Run: headless pygame with SDL's dummy video driver; simulated clock (each Clock.tick advances the game by its frame time, no real sleeping); random seed 0; keys injected as events and as key.get_pressed() state; mouse plan: one left click at the window centre at the start of phase 2, then a move to the lower-right quarter at the start of phase 3.
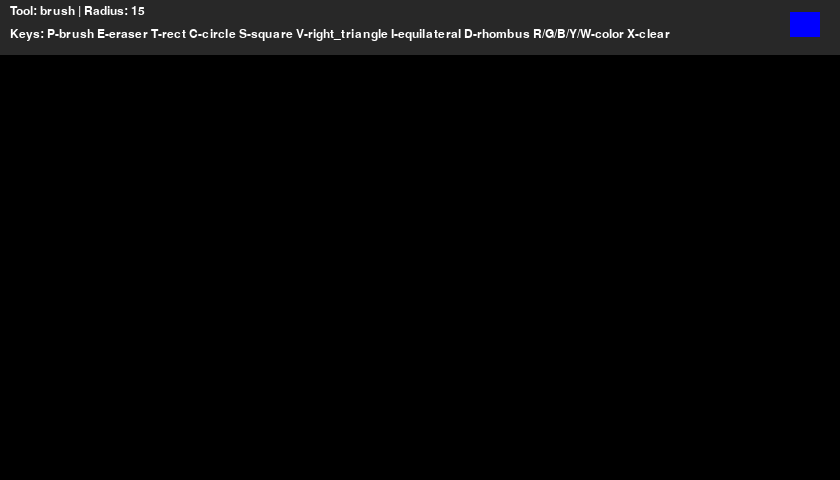
Frame 1 of 4 · flips 1–60 · no input
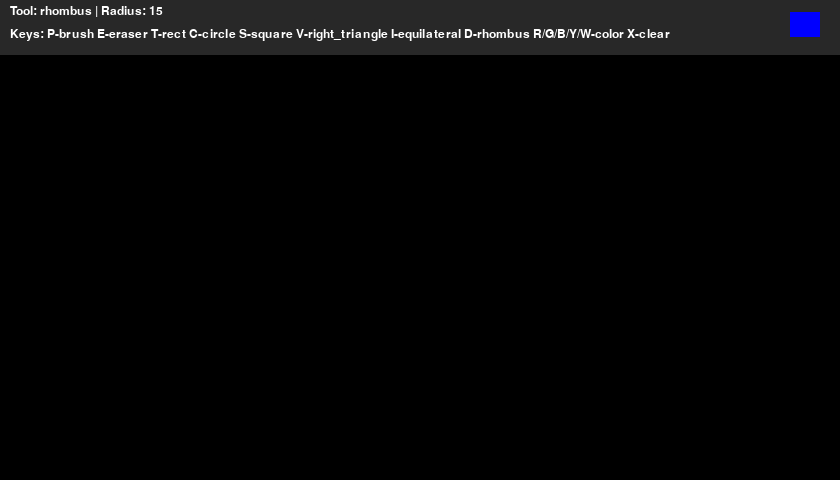
Frame 2 of 4 · flips 61–180 · clicked the window centre · tapped SPACE, RETURN · held RIGHT (→), D
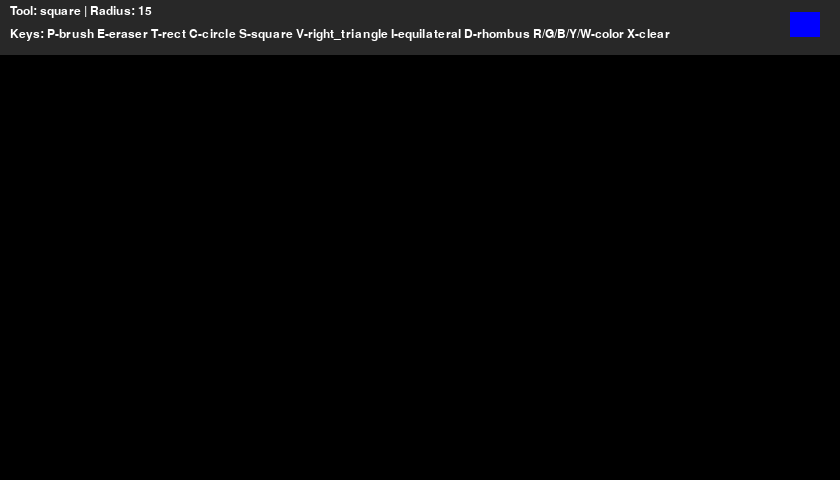
Frame 3 of 4 · flips 181–300 · moved the mouse to the lower-right quarter · held DOWN (↓), S
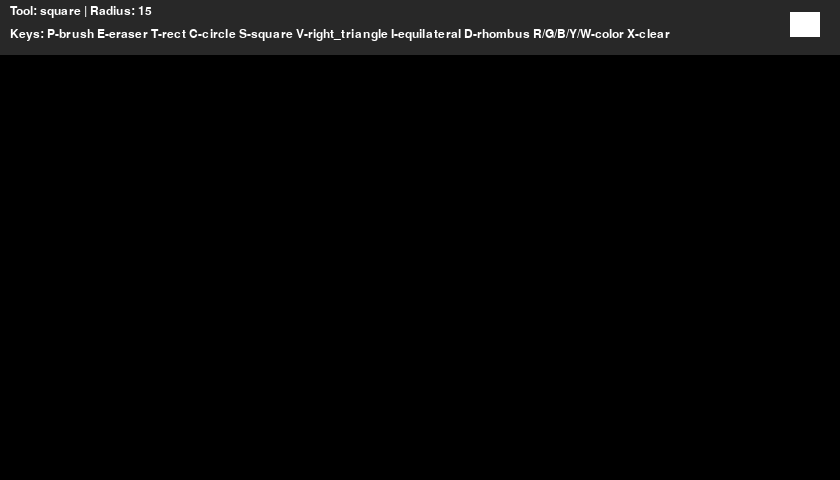
Frame 4 of 4 · flips 301–420 · held LEFT (←), A, UP (↑), W

The pygame program that drew these frames:

import pygame
import math


def main():
    pygame.init()
    screen = pygame.display.set_mode((840, 480))
    pygame.display.set_caption("Paint")
    clock = pygame.time.Clock()

    radius = 15
    color = (0, 0, 255)
    tool = "brush"

    drawing = False
    start_pos = None
    last_pos = None

    canvas = pygame.Surface((840, 480))
    canvas.fill((0, 0, 0))

    while True:
        pressed = pygame.key.get_pressed()

        alt_held = pressed[pygame.K_LALT] or pressed[pygame.K_RALT]
        ctrl_held = pressed[pygame.K_LCTRL] or pressed[pygame.K_RCTRL]

        for event in pygame.event.get():
            if event.type == pygame.QUIT:
                return

            if event.type == pygame.KEYDOWN:
                if event.key == pygame.K_w and ctrl_held:
                    return
                if event.key == pygame.K_F4 and alt_held:
                    return
                if event.key == pygame.K_ESCAPE:
                    return

                # colors
                if event.key == pygame.K_r:
                    color = (255, 0, 0)
                elif event.key == pygame.K_g:
                    color = (0, 255, 0)
                elif event.key == pygame.K_b:
                    color = (0, 0, 255)
                elif event.key == pygame.K_y:
                    color = (255, 255, 0)
                elif event.key == pygame.K_w:
                    color = (255, 255, 255)

                # tools
                elif event.key == pygame.K_p:
                    tool = "brush"
                elif event.key == pygame.K_e:
                    tool = "eraser"
                elif event.key == pygame.K_c:
                    tool = "circle"
                elif event.key == pygame.K_t:
                    tool = "rect"
                elif event.key == pygame.K_s:
                    tool = "square"
                elif event.key == pygame.K_v:
                    tool = "right_triangle"
                elif event.key == pygame.K_i:
                    tool = "equilateral_triangle"
                elif event.key == pygame.K_d:
                    tool = "rhombus"

                # clear screen
                elif event.key == pygame.K_x:
                    canvas.fill((0, 0, 0))

            if event.type == pygame.MOUSEBUTTONDOWN:
                if event.button == 1:
                    drawing = True
                    start_pos = event.pos
                    last_pos = event.pos

                    if tool == "brush":
                        pygame.draw.circle(canvas, color, event.pos, radius)
                    elif tool == "eraser":
                        pygame.draw.circle(canvas, (0, 0, 0), event.pos, radius)

                elif event.button == 3:
                    radius = max(1, radius - 1)

                elif event.button == 2:
                    radius = min(200, radius + 1)

            if event.type == pygame.MOUSEMOTION and drawing:
                if tool == "brush":
                    draw_line(canvas, last_pos, event.pos, radius, color)
                    last_pos = event.pos
                elif tool == "eraser":
                    draw_line(canvas, last_pos, event.pos, radius, (0, 0, 0))
                    last_pos = event.pos

            if event.type == pygame.MOUSEBUTTONUP and event.button == 1:
                if drawing:
                    end_pos = event.pos

                    if tool == "rect" and start_pos:
                        draw_rectangle(canvas, start_pos, end_pos, color)

                    elif tool == "circle" and start_pos:
                        draw_circle(canvas, start_pos, end_pos, color)

                    elif tool == "square" and start_pos:
                        draw_square(canvas, start_pos, end_pos, color)
                    elif tool == "right_triangle" and start_pos:
                        draw_right_triangle(canvas, start_pos, end_pos, color)
                    elif tool == "equilateral_triangle" and start_pos:
                        draw_equilateral_triangle(canvas, start_pos, end_pos, color)
                    elif tool == "rhombus" and start_pos:
                        draw_rhombus(canvas, start_pos, end_pos, color)

                drawing = False
                start_pos = None
                last_pos = None

        screen.blit(canvas, (0, 0))

        # preview for shape tools while dragging
        if drawing and tool in ("rect", "circle", "square", "right_triangle", "equilateral_triangle", "rhombus") and start_pos:
            current_pos = pygame.mouse.get_pos()
            preview = canvas.copy()

            if tool == "rect":
                draw_rectangle(preview, start_pos, current_pos, color)
            elif tool == "circle":
                draw_circle(preview, start_pos, current_pos, color)
            elif tool == "square":
                draw_square(preview, start_pos, current_pos, color)
            elif tool == "right_triangle":
                draw_right_triangle(preview, start_pos, current_pos, color)
            elif tool == "equilateral_triangle":
                draw_equilateral_triangle(preview, start_pos, current_pos, color)
            elif tool == "rhombus":
                draw_rhombus(preview, start_pos, current_pos, color)

            screen.blit(preview, (0, 0))

        draw_ui(screen, tool, color, radius)

        pygame.display.flip()
        clock.tick(60)


def draw_line(screen, start, end, width, color):
    dx = start[0] - end[0]
    dy = start[1] - end[1]
    iterations = max(abs(dx), abs(dy))

    if iterations == 0:
        pygame.draw.circle(screen, color, start, width)
        return

    for i in range(iterations + 1):
        progress = i / iterations
        x = int(start[0] + (end[0] - start[0]) * progress)
        y = int(start[1] + (end[1] - start[1]) * progress)
        pygame.draw.circle(screen, color, (x, y), width)


def draw_rectangle(screen, start, end, color):
    x1, y1 = start
    x2, y2 = end

    left = min(x1, x2)
    top = min(y1, y2)
    width = abs(x2 - x1)
    height = abs(y2 - y1)

    pygame.draw.rect(screen, color, (left, top, width, height), 2)

def draw_square(screen, start, end, color):
    x1, y1 = start
    x2, y2 = end

    size = min(abs(x2 - x1), abs(y2 - y1))

    left = x1 if x2 >= x1 else x1 - size
    top = y1 if y2 >= y1 else y1 - size

    pygame.draw.rect(screen, color, (left, top, size, size), 2)

def draw_circle(screen, start, end, color):
    center_x = (start[0] + end[0]) // 2
    center_y = (start[1] + end[1]) // 2
    radius = max(abs(end[0] - start[0]), abs(end[1] - start[1])) // 2

    if radius > 0:
        pygame.draw.circle(screen, color, (center_x, center_y), radius, 2)

def draw_right_triangle(screen, start, end, color):
    x1, y1 = start
    x2, y2 = end

    dx = x2 - x1
    dy = y2 - y1
    side = math.hypot(dx, dy)
    if side <= 1:
        return

    # Keep V behavior exactly as before: build regular triangle via 60-degree rotation.
    cos60 = 0.5
    sin60 = math.sqrt(3) / 2
    rx = dx * cos60 - dy * sin60
    ry = dx * sin60 + dy * cos60

    points = [
        (x1, y1),
        (x2, y2),
        (int(x1 + rx), int(y1 + ry)),
    ]

    pygame.draw.polygon(screen, color, points, 2)


def draw_equilateral_triangle(screen, start, end, color):
    x1, y1 = start
    x2, y2 = end

    dx = x2 - x1
    dy = y2 - y1
    drag_len = math.hypot(dx, dy)
    if drag_len <= 1:
        return

    # Build an isosceles triangle in local space, then rotate it toward drag direction.
    half_base = max(1.0, abs(dx))
    height = max(1.0, abs(dy))
    angle = math.atan2(dy, dx) - math.pi / 2
    cos_a = math.cos(angle)
    sin_a = math.sin(angle)

    local_points = [
        (0.0, 0.0),
        (-half_base, height),
        (half_base, height),
    ]

    points = []
    for lx, ly in local_points:
        rx = lx * cos_a - ly * sin_a
        ry = lx * sin_a + ly * cos_a
        points.append((int(x1 + rx), int(y1 + ry)))

    pygame.draw.polygon(screen, color, points, 2)


def draw_rhombus(screen, start, end, color):
    x1, y1 = start
    x2, y2 = end

    left = min(x1, x2)
    right = max(x1, x2)
    top = min(y1, y2)
    bottom = max(y1, y2)

    if right == left or bottom == top:
        return

    center_x = left + (right - left) // 2
    center_y = top + (bottom - top) // 2

    # Rhombus via diagonal midpoints inside the drag box.
    points = [
        (center_x, top),
        (right, center_y),
        (center_x, bottom),
        (left, center_y),
    ]
    pygame.draw.polygon(screen, color, points, 2)

def draw_ui(screen, tool, color, radius):
    font = pygame.font.SysFont("Arial", 18)

    pygame.draw.rect(screen, (40, 40, 40), (0, 0, 840, 55))

    line1 = f"Tool: {tool} | Radius: {radius}"
    line2 = "Keys: P-brush E-eraser T-rect C-circle S-square V-right_triangle I-equilateral D-rhombus R/G/B/Y/W-color X-clear"

    label1 = font.render(line1, True, (255, 255, 255))
    label2 = font.render(line2, True, (255, 255, 255))

    screen.blit(label1, (10, 5))
    screen.blit(label2, (10, 28))

    pygame.draw.rect(screen, color, (790, 12, 30, 25))


main()
